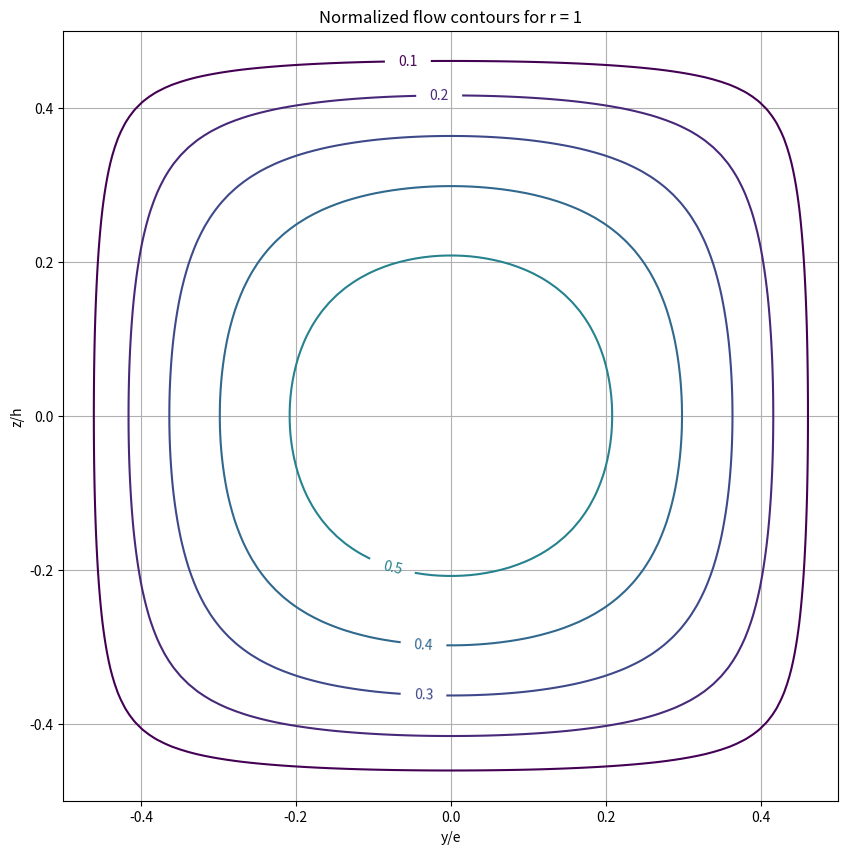
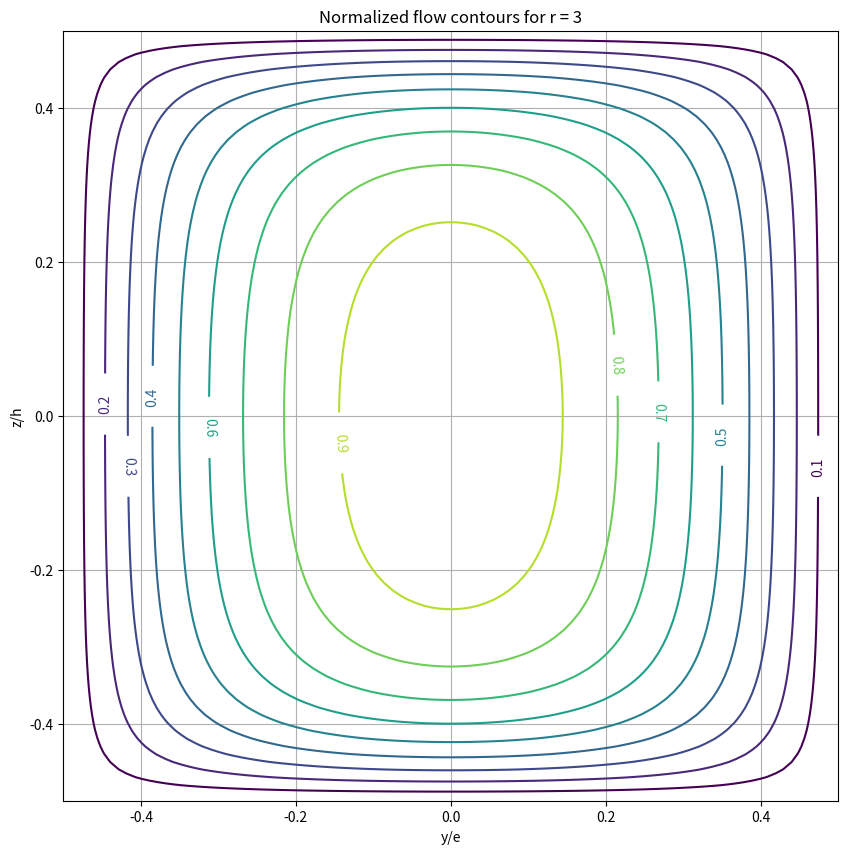
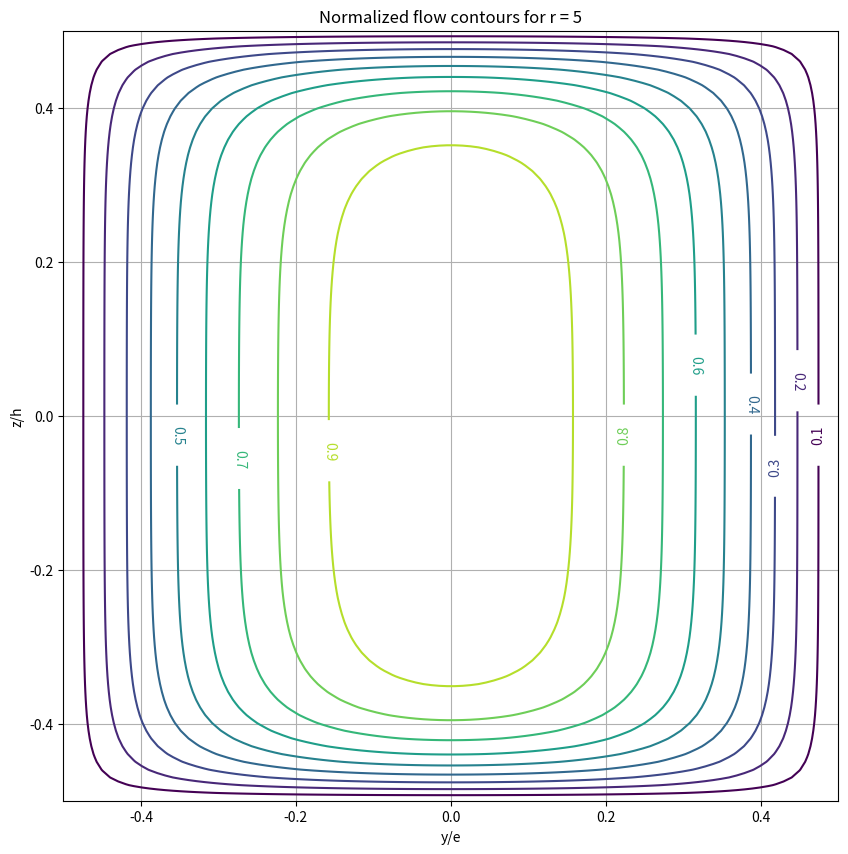
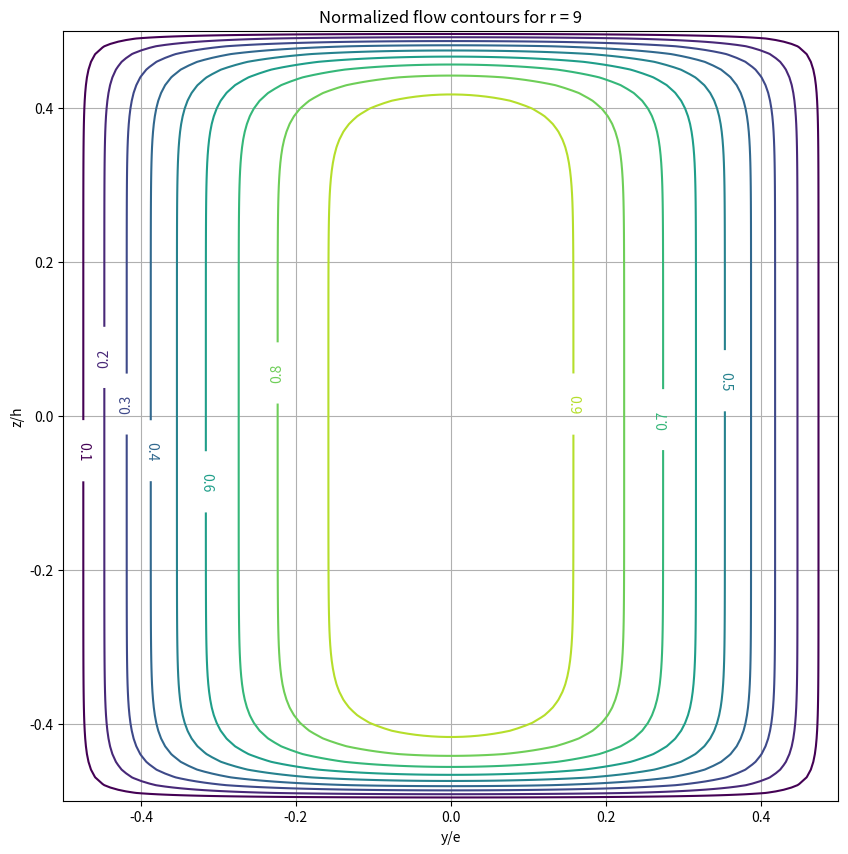
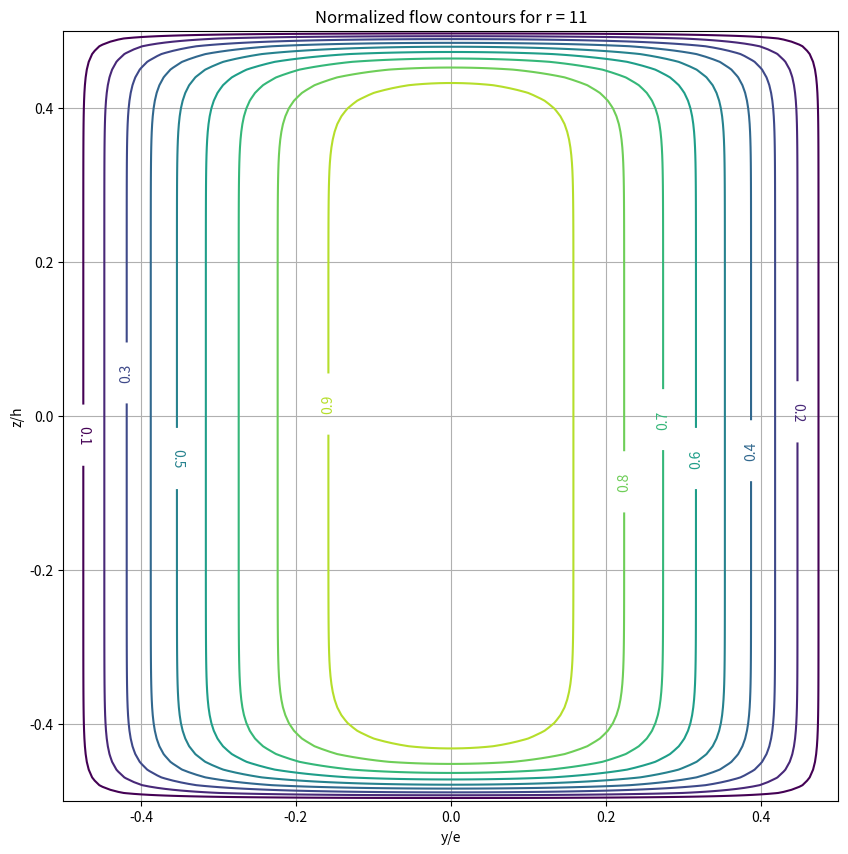
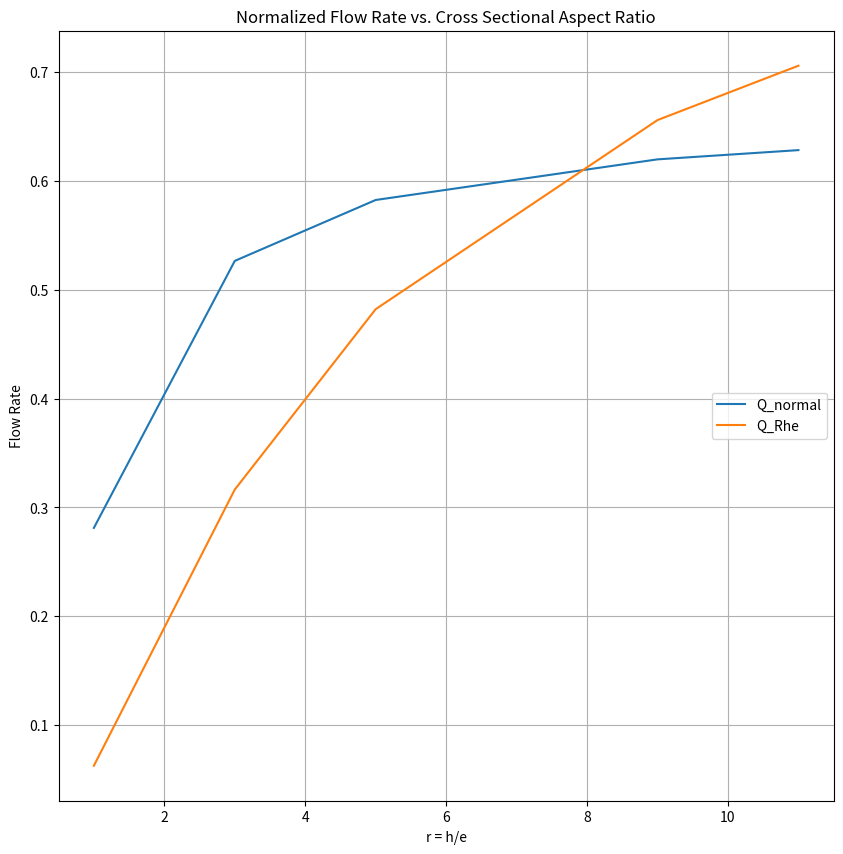

Write Python code to recreate these figures, in order.
# ENGR 5696
# [redacted]
# 2018/9/25
# ASSIGNMENT 4 - QUESTION 1

import math as m
import matplotlib
import matplotlib.pyplot as plt
import numpy as np
from scipy import integrate

class duct:

    def __init__(self, name, R, E, MU, g):
        self.name = name
        self.r = R
        self.e = E      #y
        self.h = self.e*self.r      #z
        self.res = 100
        self.coefs = 10
        self.mu = MU
        self.G = g
        self.u_mag = ((self.G*self.e**2)/(8*self.mu))
        pi = np.pi


        def u_y_z(Z,Y,N):
            a = 0
            for n in range(N):
                n+=1
                a += (-1)**n*(32/(((2*n-1)**3)*pi**3)*(np.cosh((2*n-1)*(pi*Z/self.e)))/(np.cosh((2*n-1)*(pi/2)*(self.h/self.e)))*np.cos((2*n-1)*pi*(Y/self.e)))

            return self.u_mag*((1-(2*Y/self.e)**2) + a)
    
    
        def series_term(N,Y,Z):
            a = 0
            for n in range(N):
                n+=1
                a += (-1)**n*(32/(((2*n-1)**3)*pi**3)*(np.cosh((2*n-1)*(pi*Z/self.e)))/(np.cosh((2*n-1)*(pi/2)*(self.h/self.e)))*np.cos((2*n-1)*pi*(Y/self.e)))
            return a
    
    
        self.y = np.linspace(-(self.e/2), self.e/2, self.res)
        self.z = np.linspace(-(self.h/2), self.h/2, self.res)
    
        # print("y = " + str(self.y))
        # print("z = " + str(self.z))
    
        self.uy, self.uz = np.meshgrid(self.y,self.z)
    

    
        # self.ustar = (1-(2*self.uy/self.e)**2)
        # self.ustar2 = series_term(self.coefs,self.uy,self.uz)
        # self.u = self.u_mag*(self.ustar + self.ustar2)

        self.u_test = u_y_z(self.uz,self.uy,self.coefs)
        self.Q_test = integrate.dblquad(u_y_z,-self.e/2, self.e/2, -self.h/2, self.h/2, args = (self.coefs,))
        self.Q_test = self.Q_test[0]
        print("Q_test is: " + str(self.Q_test))

        # self.Q =  np.trapz(integrate.cumtrapz(self.u,self.y,initial=0),self.z)
        # self.Q_ = self.Q_test/((self.G*self.e**4)/(8*self.mu))
        self.Q_ = self.Q_test/((self.G*self.e**3*self.h)/(8*self.mu))
        self.Rhe = (self.h/self.e)/(1+(self.h/self.e))
        self.Q_Rh = (self.Rhe)**4
        print("For " + self.name + " flow rates are as follows:")
        print("Calculated Flow Rate Q  = " + str(self.Q_test))
        print("Normalized Flow rate Q_ = " + str(self.Q_))
        print("Flow Rate Q_Rh = " + str(self.Q_Rh))
        print("Where R = " + str(self.r))
        print("Where e = " + str(self.e))
        print("Where h = " + str(self.h))
        print("")
    
        self.levels = [0.1,0.2,0.3,0.4,0.5,0.6,0.7,0.8,0.9,1]
        fig, ax = plt.subplots()
        plot = plt.contour(self.y/self.e,self.z/self.h,self.u_test/self.u_mag,self.levels)
        plt.clabel(plot, inline=1, fontsize=10)
        ax.grid()
        fig.set_figheight(10)
        fig.set_figwidth(10)
        plt.xlim(-0.5, 0.5)
        plt.ylim(-0.5, 0.5)
        plt.title('Normalized flow contours for ' + str(self.name))
        plt.xlabel('y/e')
        plt.ylabel('z/h')
        plt.savefig("A5Q3_" + str(self.name + ".png"), bbox_inches='tight')
        plt.show()

    def getQ_exact(self):
        return self.Q_test

    def getQ_normal(self):
        return self.Q_

    def getQ_Rh(self):
        return self.Q_Rh

    def getR(self):
        return self.r

    def name(self):
        return self.name


# def __init(self, name, R, E, MU, g)
Duct1 = duct("r = 1",  1,  1, 1, 1)
Duct2 = duct("r = 3",  3,  1, 1, 1)
Duct3 = duct("r = 5",  5,  1, 1, 1)
Duct4 = duct("r = 9",  9,  1, 1, 1)
Duct5 = duct("r = 11", 11, 1, 1, 1)

Q_normals = np.array([Duct1.getQ_normal(), Duct2.getQ_normal(), Duct3.getQ_normal(), Duct4.getQ_normal(), Duct5.getQ_normal()])
Q_exacts = np.array([Duct1.getQ_exact(), Duct2.getQ_exact(), Duct3.getQ_exact(), Duct4.getQ_exact(), Duct5.getQ_exact()])

Q_Rhes = np.array([Duct1.getQ_Rh(), Duct2.getQ_Rh(), Duct3.getQ_Rh(), Duct4.getQ_Rh(), Duct5.getQ_Rh()])

ratios = np.array([Duct1.getR(), Duct2.getR(), Duct3.getR(), Duct4.getR(), Duct5.getR()])

print(Q_normals)
print(Q_Rhes)
print(ratios)


fig, ax = plt.subplots()
ax.plot(ratios,Q_normals)
ax.plot(ratios,Q_Rhes)
ax.grid()
fig.set_figheight(10)
fig.set_figwidth(10)
plt.xlabel('r = h/e')
plt.ylabel('Flow Rate')
plt.title('Normalized Flow Rate vs. Cross Sectional Aspect Ratio')
ax.legend(('Q_normal', 'Q_Rhe'),loc = 'right')
plt.savefig("A5Q3_Flow_vs_R.png", bbox_inches='tight')
plt.show()







